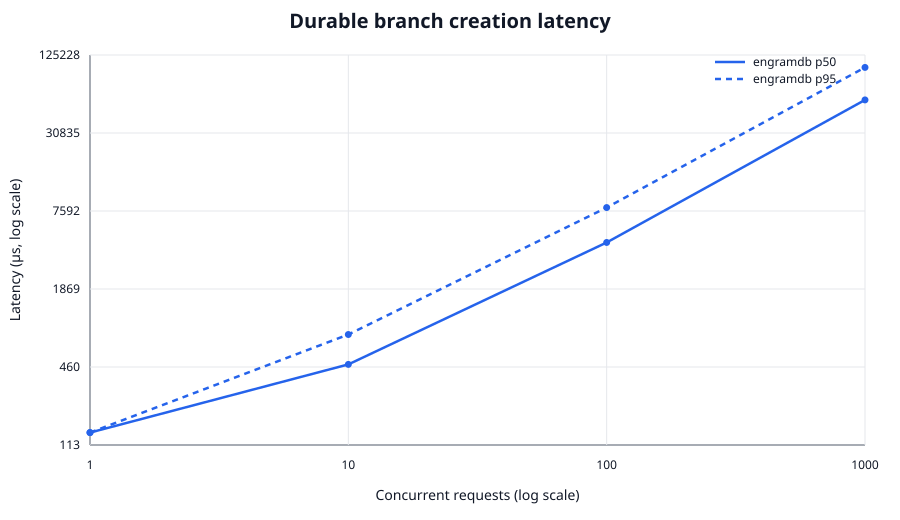

Data behind this chart, as committed beside it:
product, operation, concurrency, sample, latency_us, batch_us, dataset_records
engramdb, fork, 1, 0, 141.7, 288.5, 1000
engramdb, fork, 10, 0, 670.2, 1233, 1000
engramdb, fork, 10, 1, 304.6, 1233, 1000
engramdb, fork, 10, 2, 443.6, 1233, 1000
engramdb, fork, 10, 3, 521, 1233, 1000
engramdb, fork, 10, 4, 825.3, 1233, 1000
engramdb, fork, 10, 5, 739.2, 1233, 1000
engramdb, fork, 10, 6, 595.7, 1233, 1000
engramdb, fork, 10, 7, 215.8, 1233, 1000
engramdb, fork, 10, 8, 114.3, 1233, 1000
engramdb, fork, 10, 9, 377.1, 1233, 1000
engramdb, fork, 100, 0, 428.4, 10696, 1000
engramdb, fork, 100, 1, 530.2, 10696, 1000
engramdb, fork, 100, 2, 1920, 10696, 1000
engramdb, fork, 100, 3, 1002, 10696, 1000
engramdb, fork, 100, 4, 1396, 10696, 1000
engramdb, fork, 100, 5, 2058, 10696, 1000
engramdb, fork, 100, 6, 2782, 10696, 1000
engramdb, fork, 100, 7, 766.7, 10696, 1000
engramdb, fork, 100, 8, 2535, 10696, 1000
engramdb, fork, 100, 9, 2204, 10696, 1000
engramdb, fork, 100, 10, 1163, 10696, 1000
engramdb, fork, 100, 11, 7720, 10696, 1000
engramdb, fork, 100, 12, 1798, 10696, 1000
engramdb, fork, 100, 13, 3333, 10696, 1000
engramdb, fork, 100, 14, 913.9, 10696, 1000
engramdb, fork, 100, 15, 3904, 10696, 1000
engramdb, fork, 100, 16, 3024, 10696, 1000
engramdb, fork, 100, 17, 978.4, 10696, 1000
engramdb, fork, 100, 18, 5935, 10696, 1000
engramdb, fork, 100, 19, 3565, 10696, 1000
engramdb, fork, 100, 20, 1136, 10696, 1000
engramdb, fork, 100, 21, 4080, 10696, 1000
engramdb, fork, 100, 22, 4373, 10696, 1000
engramdb, fork, 100, 23, 1316, 10696, 1000
engramdb, fork, 100, 24, 4172, 10696, 1000
engramdb, fork, 100, 25, 4253, 10696, 1000
engramdb, fork, 100, 26, 4601, 10696, 1000
engramdb, fork, 100, 27, 4440, 10696, 1000
engramdb, fork, 100, 28, 1381, 10696, 1000
engramdb, fork, 100, 29, 4690, 10696, 1000
engramdb, fork, 100, 30, 4855, 10696, 1000
engramdb, fork, 100, 31, 1545, 10696, 1000
engramdb, fork, 100, 32, 5015, 10696, 1000
engramdb, fork, 100, 33, 5092, 10696, 1000
engramdb, fork, 100, 34, 5170, 10696, 1000
engramdb, fork, 100, 35, 1692, 10696, 1000
engramdb, fork, 100, 36, 5294, 10696, 1000
engramdb, fork, 100, 37, 5468, 10696, 1000
engramdb, fork, 100, 38, 5390, 10696, 1000
engramdb, fork, 100, 39, 1773, 10696, 1000
engramdb, fork, 100, 40, 5570, 10696, 1000
engramdb, fork, 100, 41, 2035, 10696, 1000
engramdb, fork, 100, 42, 5657, 10696, 1000
engramdb, fork, 100, 43, 6011, 10696, 1000
engramdb, fork, 100, 44, 5749, 10696, 1000
engramdb, fork, 100, 45, 2690, 10696, 1000
engramdb, fork, 100, 46, 6169, 10696, 1000
engramdb, fork, 100, 47, 2352, 10696, 1000
engramdb, fork, 100, 48, 3500, 10696, 1000
... 1,051 more rows
